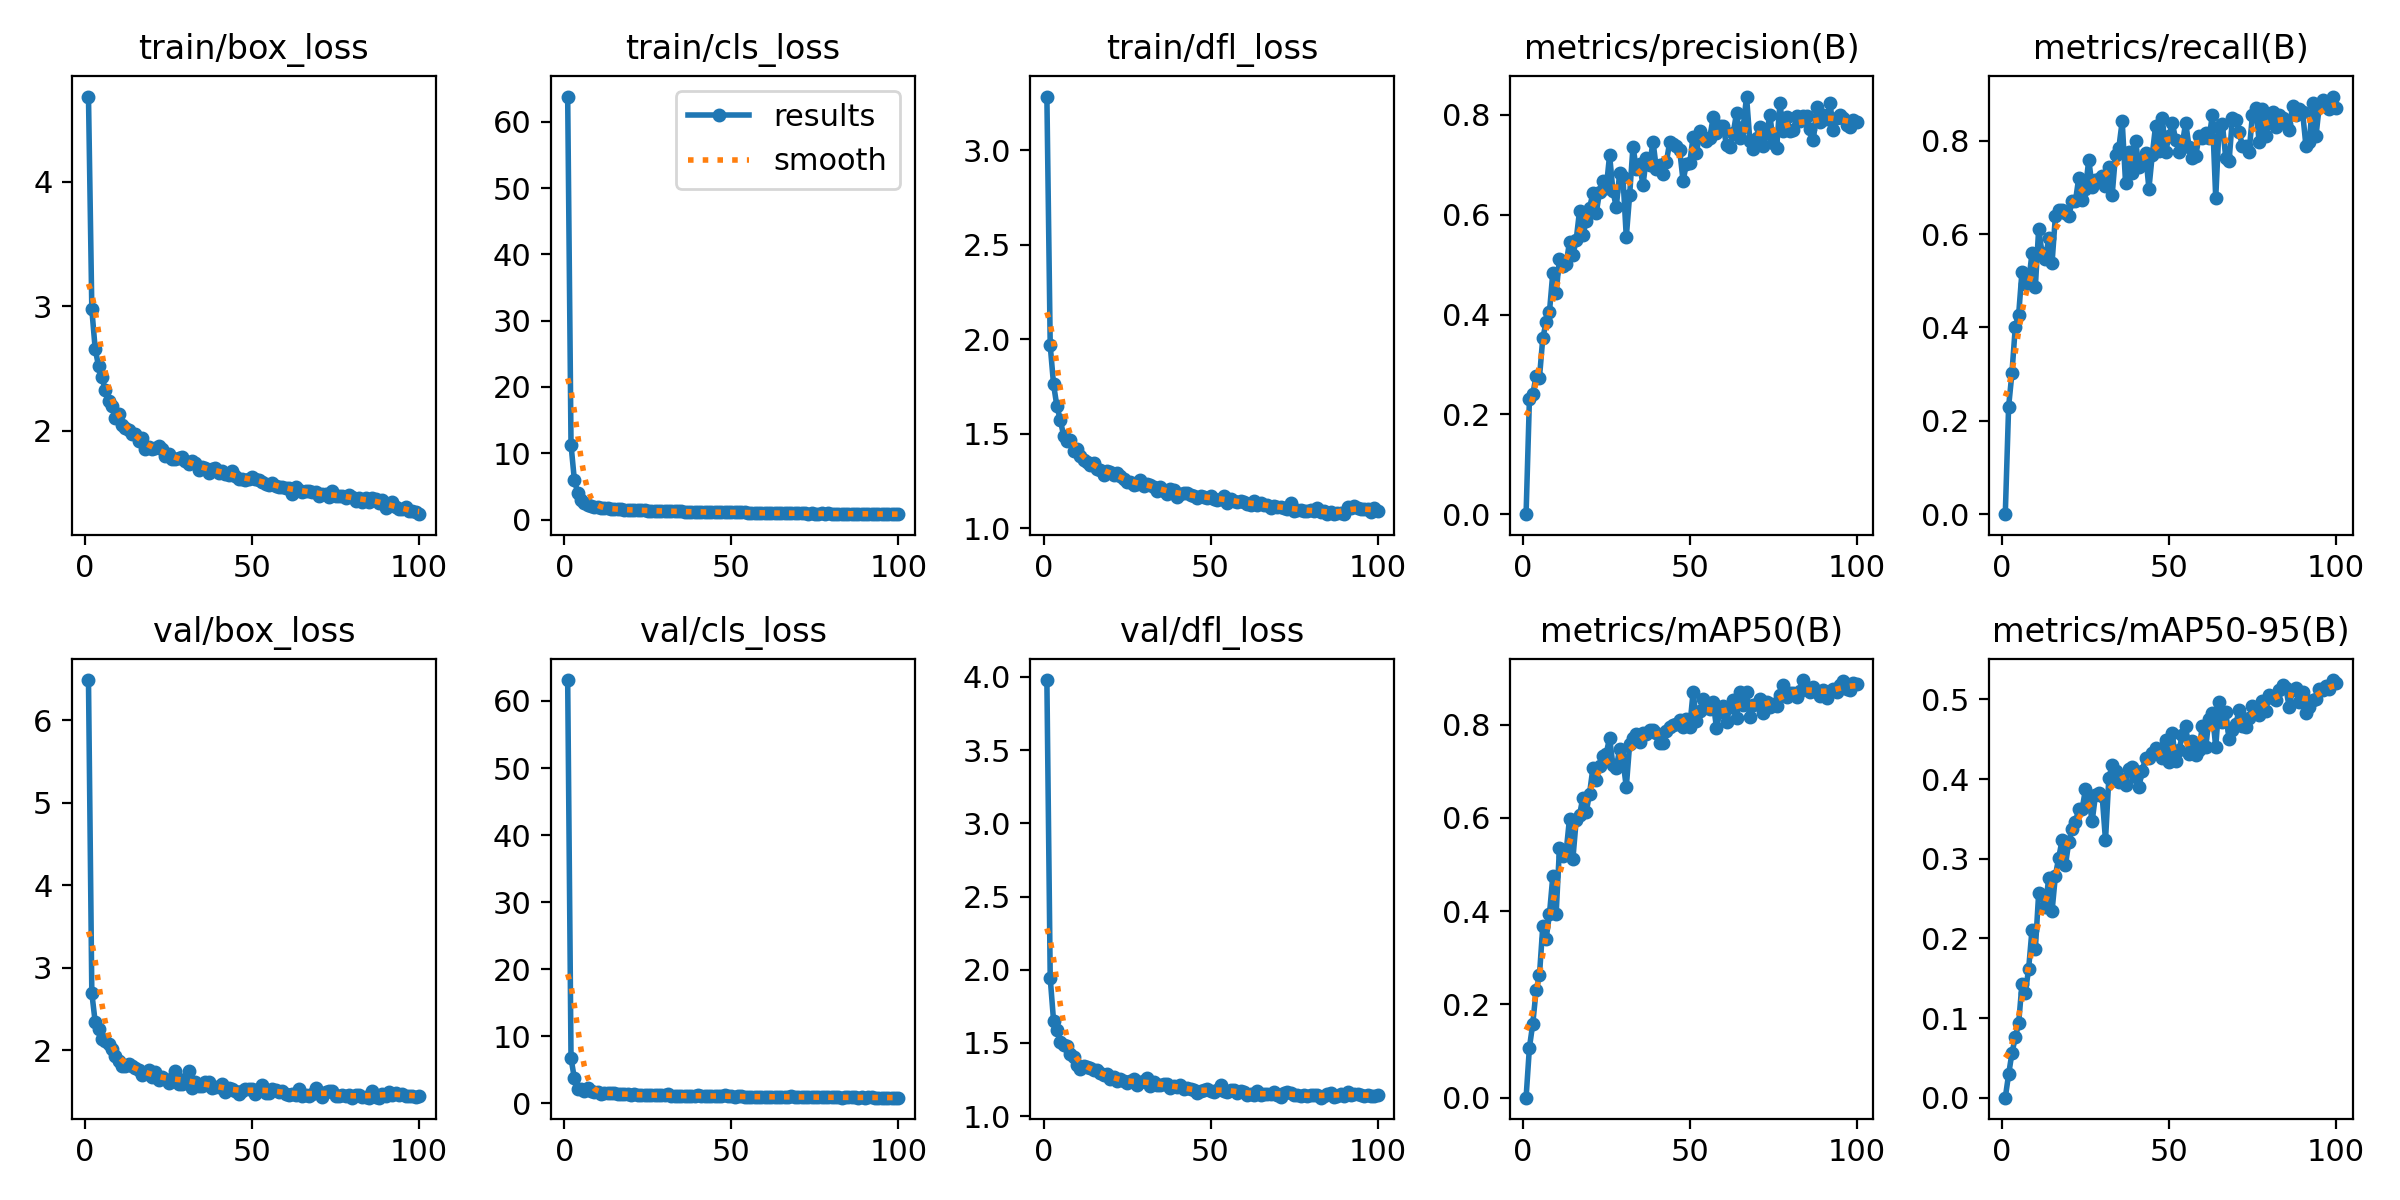

The file beside this chart, header and first rows:
epoch, time, train/box_loss, train/cls_loss, train/dfl_loss, metrics/precision(B), metrics/recall(B), metrics/mAP50(B), metrics/mAP50-95(B), val/box_loss, val/cls_loss, val/dfl_loss, lr/pg0, lr/pg1, lr/pg2
1, 61.67, 4.683, 63.81, 3.283, 0, 0, 0, 0, 6.486, 63.12, 3.979, 0.0006593, 0.0006593, 0.0006593
2, 118.5, 2.977, 11.3, 1.968, 0.2302, 0.2303, 0.1075, 0.02922, 2.693, 6.733, 1.943, 0.001313, 0.001313, 0.001313
3, 174.8, 2.66, 5.973, 1.761, 0.2399, 0.3026, 0.1581, 0.05608, 2.345, 3.759, 1.651, 0.001953, 0.001953, 0.001953
4, 231, 2.52, 4.032, 1.646, 0.2774, 0.4013, 0.2302, 0.07564, 2.254, 2.153, 1.589, 0.001941, 0.001941, 0.001941
5, 287.1, 2.436, 3.004, 1.576, 0.2729, 0.4271, 0.2623, 0.09316, 2.134, 2.171, 1.507, 0.001921, 0.001921, 0.001921
6, 343.2, 2.326, 2.514, 1.491, 0.353, 0.5197, 0.3672, 0.1431, 2.114, 1.808, 1.486, 0.001901, 0.001901, 0.001901
7, 399.3, 2.239, 2.222, 1.465, 0.3841, 0.4934, 0.3406, 0.1315, 2.072, 2.341, 1.476, 0.001881, 0.001881, 0.001881
8, 455.4, 2.201, 2.096, 1.466, 0.4054, 0.4979, 0.3936, 0.1621, 2.02, 1.882, 1.427, 0.001861, 0.001861, 0.001861
9, 511.4, 2.107, 1.889, 1.408, 0.4833, 0.5592, 0.4745, 0.2109, 1.936, 1.712, 1.406, 0.001842, 0.001842, 0.001842
10, 567.5, 2.133, 1.851, 1.422, 0.4439, 0.4868, 0.3942, 0.1864, 1.871, 1.77, 1.35, 0.001822, 0.001822, 0.001822
11, 623.6, 2.046, 1.769, 1.384, 0.5119, 0.6118, 0.5362, 0.257, 1.812, 1.485, 1.325, 0.001802, 0.001802, 0.001802
12, 679.7, 2.022, 1.709, 1.361, 0.498, 0.5592, 0.5178, 0.2546, 1.809, 1.501, 1.343, 0.001782, 0.001782, 0.001782
13, 735.7, 2.006, 1.69, 1.354, 0.5019, 0.5461, 0.5279, 0.2395, 1.831, 1.548, 1.334, 0.001762, 0.001762, 0.001762
14, 791.8, 1.977, 1.614, 1.338, 0.5454, 0.5921, 0.5986, 0.2757, 1.808, 1.487, 1.326, 0.001743, 0.001743, 0.001743
15, 847.9, 1.971, 1.574, 1.348, 0.5183, 0.5381, 0.5111, 0.234, 1.787, 1.51, 1.313, 0.001723, 0.001723, 0.001723
16, 904, 1.92, 1.554, 1.314, 0.5497, 0.6382, 0.5948, 0.2787, 1.764, 1.45, 1.315, 0.001703, 0.001703, 0.001703
17, 960.2, 1.939, 1.539, 1.312, 0.6075, 0.6513, 0.6057, 0.3014, 1.704, 1.387, 1.291, 0.001683, 0.001683, 0.001683
18, 1016, 1.851, 1.453, 1.285, 0.5596, 0.6513, 0.6436, 0.3232, 1.728, 1.371, 1.283, 0.001663, 0.001663, 0.001663
19, 1073, 1.873, 1.45, 1.305, 0.5869, 0.6448, 0.6126, 0.2918, 1.759, 1.399, 1.285, 0.001644, 0.001644, 0.001644
20, 1129, 1.857, 1.421, 1.297, 0.6136, 0.6382, 0.6521, 0.3205, 1.676, 1.32, 1.254, 0.001624, 0.001624, 0.001624
21, 1185, 1.862, 1.446, 1.285, 0.6427, 0.6711, 0.7065, 0.3379, 1.733, 1.373, 1.269, 0.001604, 0.001604, 0.001604
22, 1241, 1.88, 1.444, 1.292, 0.6034, 0.6706, 0.6805, 0.3463, 1.646, 1.277, 1.242, 0.001584, 0.001584, 0.001584
23, 1297, 1.852, 1.394, 1.276, 0.6462, 0.721, 0.7119, 0.3624, 1.674, 1.237, 1.251, 0.001564, 0.001564, 0.001564
24, 1353, 1.794, 1.373, 1.263, 0.6671, 0.6724, 0.7325, 0.3622, 1.658, 1.248, 1.243, 0.001545, 0.001545, 0.001545
25, 1409, 1.814, 1.35, 1.245, 0.6527, 0.6974, 0.7378, 0.3871, 1.607, 1.191, 1.224, 0.001525, 0.001525, 0.001525
26, 1465, 1.77, 1.312, 1.244, 0.7195, 0.7596, 0.7719, 0.3768, 1.646, 1.194, 1.238, 0.001505, 0.001505, 0.001505
27, 1521, 1.775, 1.33, 1.229, 0.6475, 0.701, 0.7129, 0.3467, 1.745, 1.241, 1.251, 0.001485, 0.001485, 0.001485
28, 1577, 1.783, 1.289, 1.237, 0.6152, 0.7153, 0.7067, 0.3798, 1.597, 1.311, 1.211, 0.001465, 0.001465, 0.001465
29, 1633, 1.789, 1.308, 1.259, 0.683, 0.7171, 0.7478, 0.3829, 1.597, 1.271, 1.233, 0.001446, 0.001446, 0.001446
30, 1689, 1.754, 1.262, 1.227, 0.6748, 0.7237, 0.7233, 0.3792, 1.647, 1.2, 1.242, 0.001426, 0.001426, 0.001426
31, 1745, 1.734, 1.256, 1.236, 0.5553, 0.7039, 0.6661, 0.3232, 1.753, 1.391, 1.259, 0.001406, 0.001406, 0.001406
32, 1801, 1.759, 1.262, 1.229, 0.6394, 0.7434, 0.7577, 0.4009, 1.541, 1.14, 1.207, 0.001386, 0.001386, 0.001386
33, 1858, 1.739, 1.243, 1.219, 0.7363, 0.6842, 0.7711, 0.4178, 1.619, 1.156, 1.235, 0.001366, 0.001366, 0.001366
34, 1913, 1.687, 1.223, 1.2, 0.6924, 0.7697, 0.7794, 0.4097, 1.566, 1.158, 1.213, 0.001347, 0.001347, 0.001347
35, 1970, 1.709, 1.214, 1.218, 0.7006, 0.7851, 0.7637, 0.3959, 1.573, 1.142, 1.21, 0.001327, 0.001327, 0.001327
36, 2026, 1.698, 1.178, 1.2, 0.659, 0.8421, 0.7826, 0.4002, 1.62, 1.161, 1.218, 0.001307, 0.001307, 0.001307
37, 2082, 1.663, 1.159, 1.185, 0.7145, 0.7105, 0.7798, 0.3927, 1.615, 1.096, 1.222, 0.001287, 0.001287, 0.001287
38, 2138, 1.694, 1.204, 1.206, 0.7005, 0.7763, 0.7892, 0.4129, 1.543, 1.14, 1.191, 0.001267, 0.001267, 0.001267
39, 2194, 1.703, 1.176, 1.201, 0.7466, 0.7303, 0.7877, 0.4153, 1.558, 1.121, 1.204, 0.001248, 0.001248, 0.001248
40, 2250, 1.662, 1.135, 1.169, 0.6925, 0.8002, 0.7813, 0.403, 1.56, 1.284, 1.198, 0.001228, 0.001228, 0.001228
41, 2306, 1.677, 1.139, 1.181, 0.7, 0.7434, 0.7606, 0.39, 1.591, 1.13, 1.211, 0.001208, 0.001208, 0.001208
42, 2362, 1.657, 1.128, 1.189, 0.6825, 0.7566, 0.7616, 0.4105, 1.494, 1.151, 1.182, 0.001188, 0.001188, 0.001188
43, 2418, 1.645, 1.117, 1.187, 0.7057, 0.7729, 0.7866, 0.4265, 1.548, 1.081, 1.193, 0.001168, 0.001168, 0.001168
44, 2474, 1.679, 1.134, 1.179, 0.7456, 0.6974, 0.7945, 0.4261, 1.534, 1.096, 1.188, 0.001149, 0.001149, 0.001149
45, 2530, 1.636, 1.117, 1.17, 0.7423, 0.7697, 0.8001, 0.433, 1.508, 1.111, 1.175, 0.001129, 0.001129, 0.001129
46, 2586, 1.612, 1.099, 1.164, 0.7377, 0.8326, 0.8015, 0.4387, 1.473, 1.09, 1.157, 0.001109, 0.001109, 0.001109
47, 2642, 1.614, 1.092, 1.17, 0.7289, 0.7782, 0.8106, 0.4314, 1.507, 1.099, 1.174, 0.001089, 0.001089, 0.001089
48, 2698, 1.608, 1.088, 1.167, 0.6675, 0.8487, 0.7943, 0.4264, 1.534, 1.192, 1.176, 0.001069, 0.001069, 0.001069
49, 2754, 1.614, 1.086, 1.163, 0.7023, 0.7763, 0.8115, 0.4488, 1.528, 1.051, 1.186, 0.00105, 0.00105, 0.00105
50, 2810, 1.625, 1.097, 1.172, 0.7039, 0.8092, 0.7949, 0.4218, 1.527, 1.088, 1.171, 0.00103, 0.00103, 0.00103
51, 2866, 1.609, 1.071, 1.158, 0.7566, 0.8385, 0.8698, 0.4573, 1.474, 1.014, 1.162, 0.00101, 0.00101, 0.00101
52, 2922, 1.607, 1.075, 1.153, 0.7227, 0.8026, 0.8073, 0.4229, 1.526, 1.042, 1.179, 0.0009902, 0.0009902, 0.0009902
53, 2979, 1.59, 1.074, 1.155, 0.7671, 0.7763, 0.8301, 0.436, 1.574, 1.042, 1.21, 0.0009704, 0.0009704, 0.0009704
54, 3035, 1.577, 1.072, 1.17, 0.7556, 0.7931, 0.8554, 0.4553, 1.487, 1.033, 1.171, 0.0009506, 0.0009506, 0.0009506
55, 3091, 1.568, 1.045, 1.134, 0.7477, 0.8386, 0.8392, 0.4666, 1.481, 0.9873, 1.165, 0.0009308, 0.0009308, 0.0009308
56, 3147, 1.578, 1.044, 1.158, 0.7543, 0.7877, 0.833, 0.4317, 1.536, 1.014, 1.178, 0.000911, 0.000911, 0.000911
57, 3203, 1.559, 1.024, 1.147, 0.7951, 0.7632, 0.8492, 0.4476, 1.524, 1.018, 1.181, 0.0008912, 0.0008912, 0.0008912
58, 3259, 1.551, 1.007, 1.138, 0.7641, 0.7671, 0.7928, 0.4302, 1.496, 1.033, 1.156, 0.0008714, 0.0008714, 0.0008714
59, 3315, 1.552, 1.01, 1.145, 0.7768, 0.8092, 0.8263, 0.4362, 1.503, 0.9785, 1.169, 0.0008516, 0.0008516, 0.0008516
60, 3371, 1.544, 0.9782, 1.139, 0.7777, 0.8056, 0.84, 0.4669, 1.47, 0.9773, 1.163, 0.0008318, 0.0008318, 0.0008318
... 40 more rows
